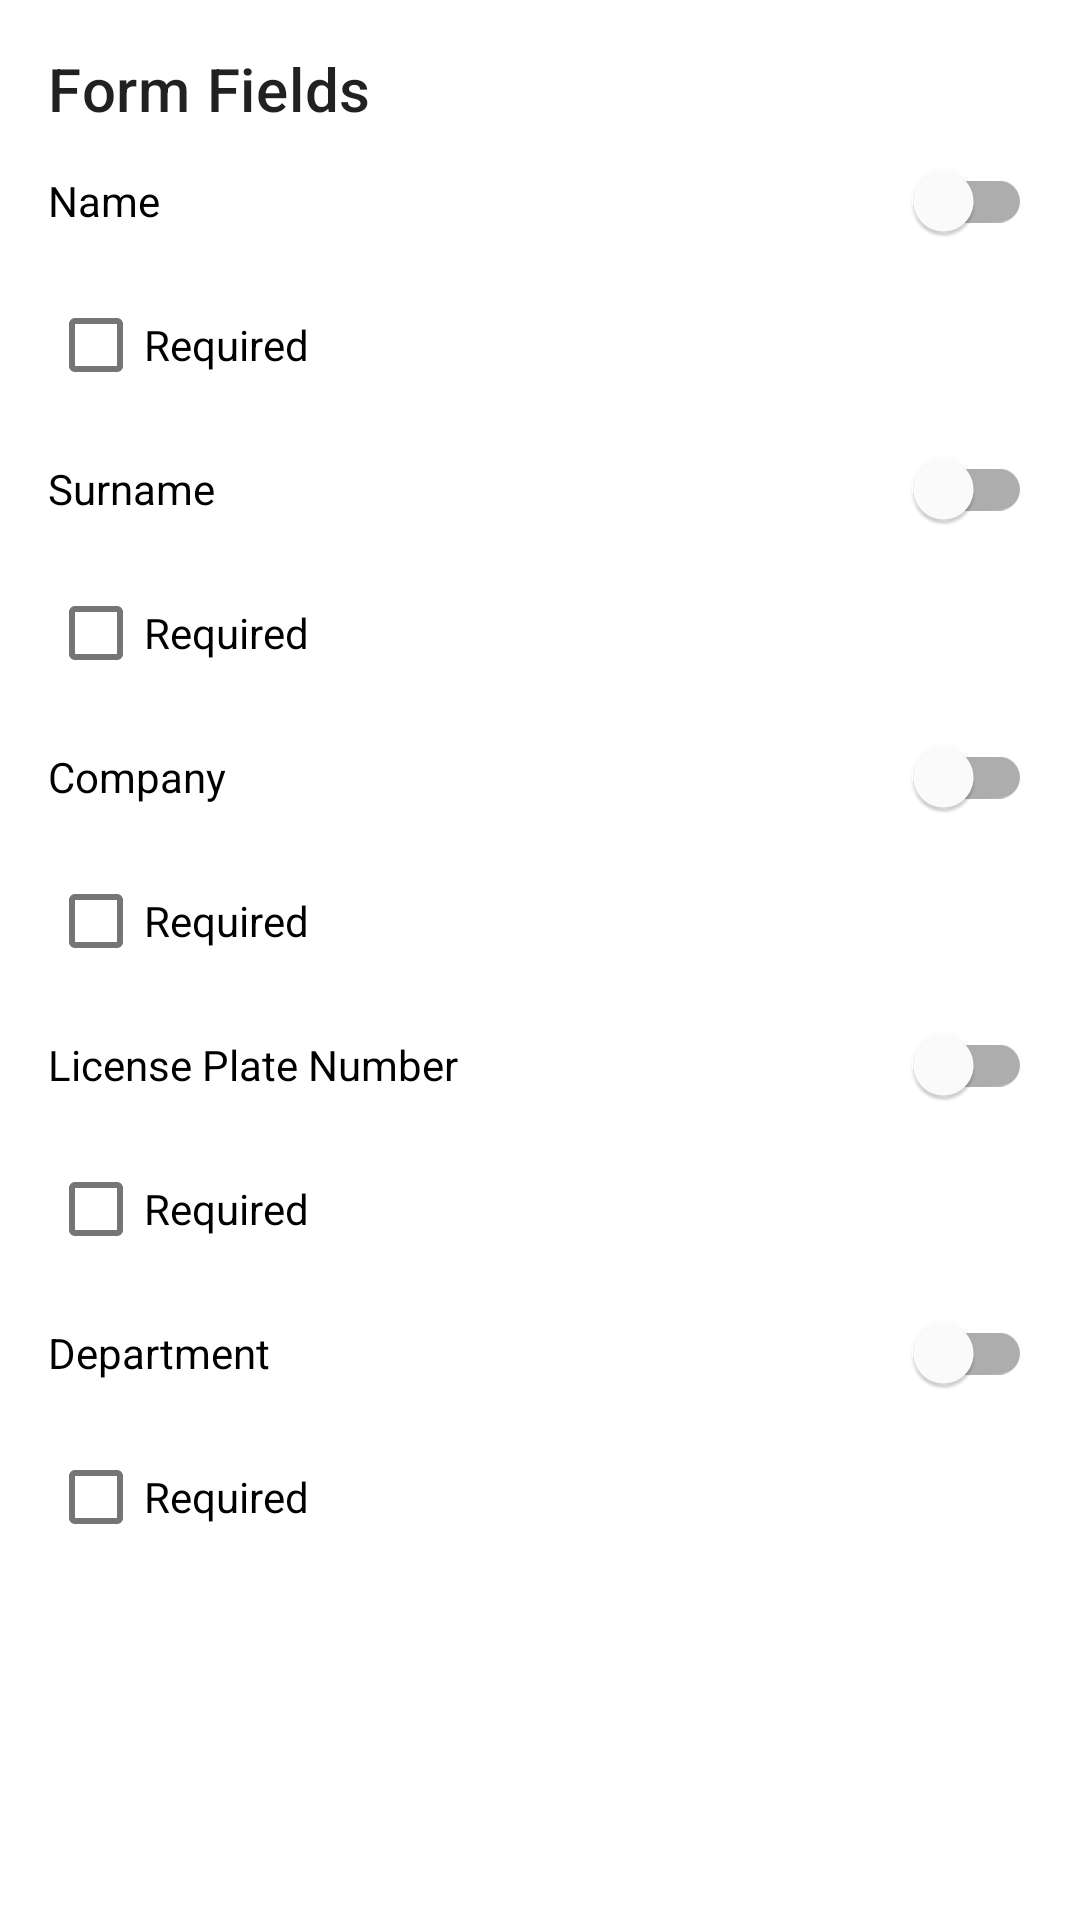

The Android layout XML behind this screen, and the referenced resources:
<!-- AndroidManifest.xml: application theme Theme.ParkMate -->
<!-- res/layout/fragment_form_fields.xml -->
<?xml version="1.0" encoding="utf-8"?>
<LinearLayout xmlns:android="http://schemas.android.com/apk/res/android"
    android:layout_width="match_parent"
    android:layout_height="match_parent"
    android:orientation="vertical"
    android:padding="16dp">

    <TextView
        android:layout_width="wrap_content"
        android:layout_height="wrap_content"
        android:text="@string/label_form_fields"
        android:textAppearance="@style/TextAppearance.MaterialComponents.Headline6" />

    <com.google.android.material.switchmaterial.SwitchMaterial
        android:id="@+id/name_enabled_switch"
        android:layout_width="match_parent"
        android:layout_height="wrap_content"
        android:text="@string/hint_name" />

    <com.google.android.material.checkbox.MaterialCheckBox
        android:id="@+id/name_required_checkbox"
        android:layout_width="match_parent"
        android:layout_height="wrap_content"
        android:text="@string/label_required" />

    <com.google.android.material.switchmaterial.SwitchMaterial
        android:id="@+id/surname_enabled_switch"
        android:layout_width="match_parent"
        android:layout_height="wrap_content"
        android:text="@string/hint_surname" />

    <com.google.android.material.checkbox.MaterialCheckBox
        android:id="@+id/surname_required_checkbox"
        android:layout_width="match_parent"
        android:layout_height="wrap_content"
        android:text="@string/label_required" />

    <com.google.android.material.switchmaterial.SwitchMaterial
        android:id="@+id/company_enabled_switch"
        android:layout_width="match_parent"
        android:layout_height="wrap_content"
        android:text="@string/hint_company" />

    <com.google.android.material.checkbox.MaterialCheckBox
        android:id="@+id/company_required_checkbox"
        android:layout_width="match_parent"
        android:layout_height="wrap_content"
        android:text="@string/label_required" />

    <com.google.android.material.switchmaterial.SwitchMaterial
        android:id="@+id/license_plate_enabled_switch"
        android:layout_width="match_parent"
        android:layout_height="wrap_content"
        android:text="@string/hint_license_plate" />

    <com.google.android.material.checkbox.MaterialCheckBox
        android:id="@+id/license_plate_required_checkbox"
        android:layout_width="match_parent"
        android:layout_height="wrap_content"
        android:text="@string/label_required" />

    <com.google.android.material.switchmaterial.SwitchMaterial
        android:id="@+id/department_enabled_switch"
        android:layout_width="match_parent"
        android:layout_height="wrap_content"
        android:text="@string/hint_department" />

    <com.google.android.material.checkbox.MaterialCheckBox
        android:id="@+id/department_required_checkbox"
        android:layout_width="match_parent"
        android:layout_height="wrap_content"
        android:text="@string/label_required" />

</LinearLayout>
<!-- resources referenced by this layout -->
<resources>
  <string name="hint_company">Company</string>
  <string name="hint_department">Department</string>
  <string name="hint_license_plate">License Plate Number</string>
  <string name="hint_name">Name</string>
  <string name="hint_surname">Surname</string>
  <string name="label_form_fields">Form Fields</string>
  <string name="label_required">Required</string>
  <style name="Theme.ParkMate" parent="Theme.MaterialComponents.DayNight.DarkActionBar">
          
          <item name="colorPrimary">@color/purple_500</item>
          <item name="colorPrimaryVariant">@color/purple_700</item>
          <item name="colorOnPrimary">@color/white</item>
          
          <item name="colorSecondary">@color/teal_200</item>
          <item name="colorSecondaryVariant">@color/teal_700</item>
          <item name="colorOnSecondary">@color/black</item>
          
          <item name="android:statusBarColor">?attr/colorPrimaryVariant</item>
          
      </style>
  <!-- not gathered from this repository: default colours our renderer supplied (Android Studio template values) -->
  <color name="purple_500">#FF6200EE</color>
  <color name="purple_700">#FF3700B3</color>
  <color name="teal_200">#FF03DAC5</color>
  <color name="teal_700">#FF018786</color>
  <color name="black">#FF000000</color>
  <color name="white">#FFFFFFFF</color>
</resources>
